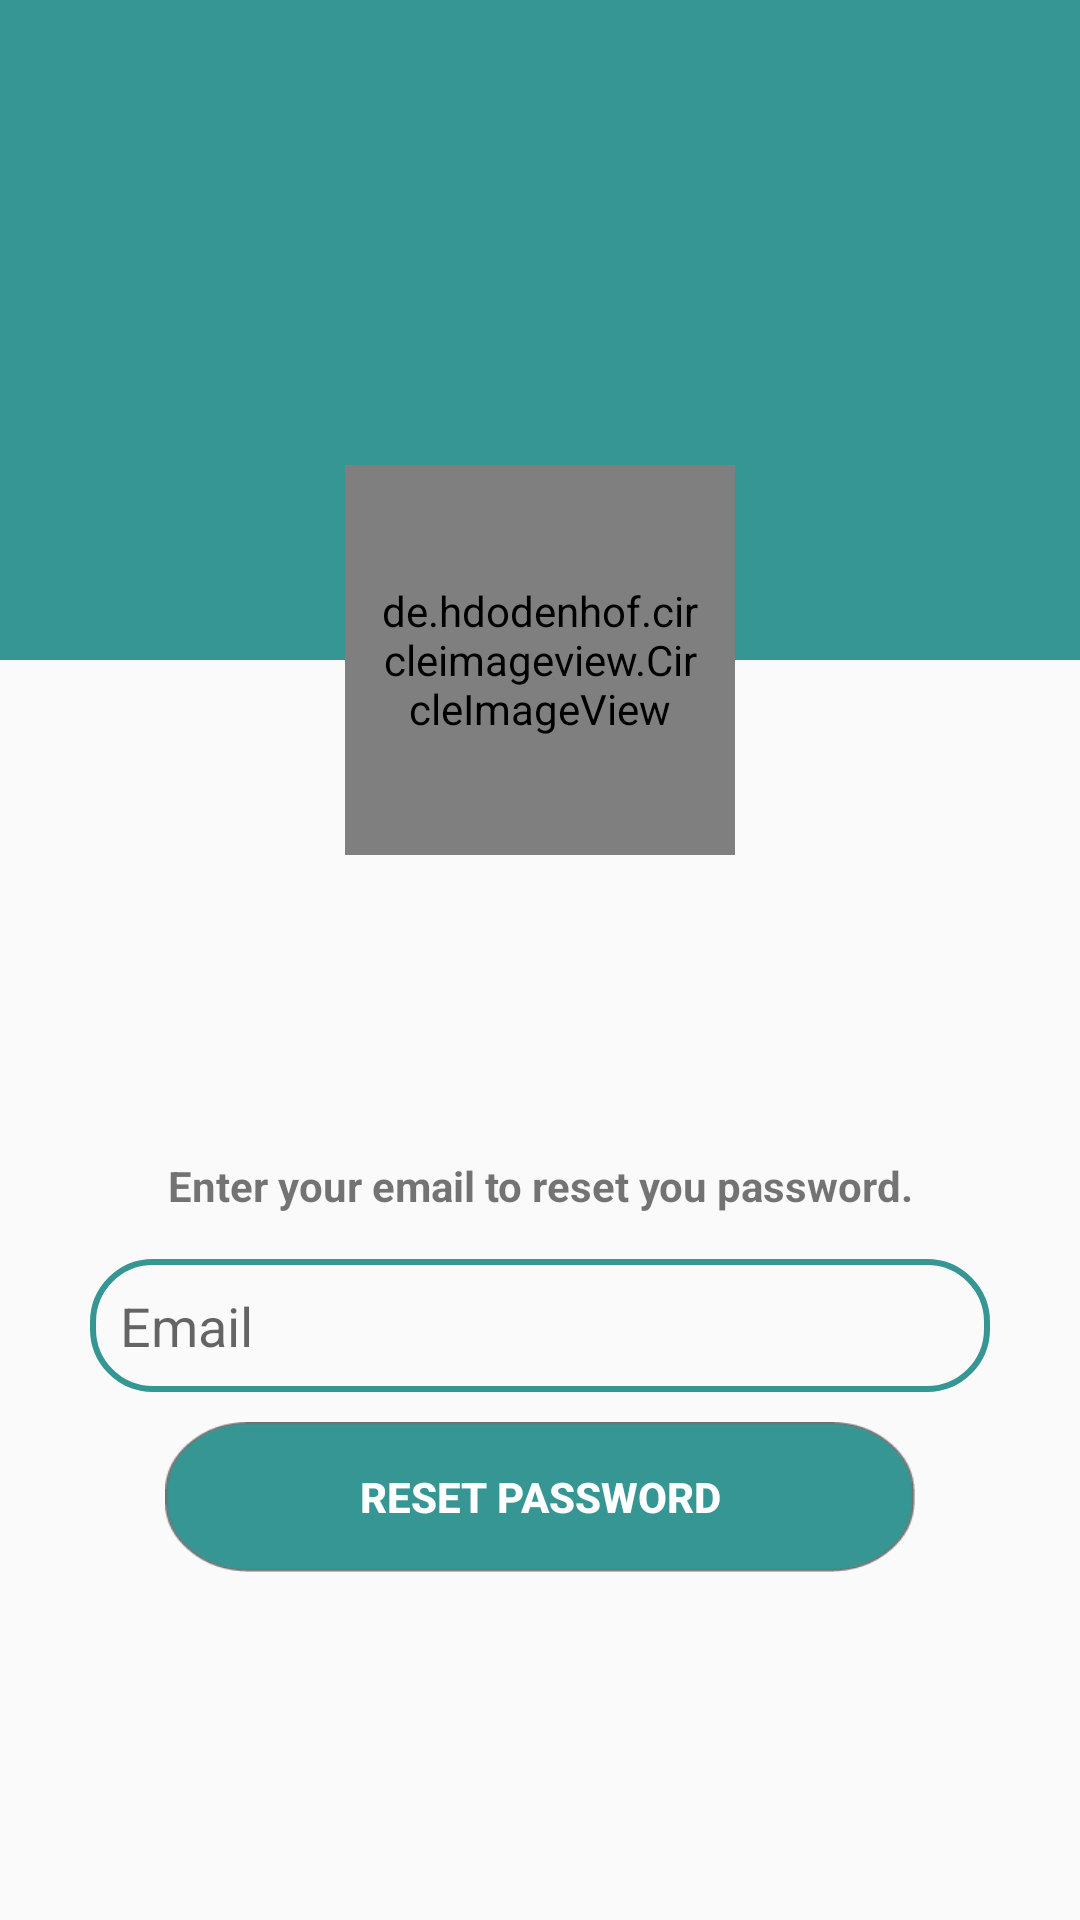

Layout XML and referenced resources for this Android screen:
<!-- AndroidManifest.xml: application theme AppTheme -->
<!-- res/layout/activity_reset_password.xml -->
<?xml version="1.0" encoding="utf-8"?>
<LinearLayout xmlns:android="http://schemas.android.com/apk/res/android"
    xmlns:tools="http://schemas.android.com/tools"
    android:layout_width="match_parent"
    android:layout_height="match_parent"
    android:orientation="vertical"
    tools:context="ResetPasswordActivity">

    <RelativeLayout
        android:layout_width="match_parent"
        android:layout_height="wrap_content">
        <TextView
            android:layout_width="match_parent"
            android:layout_height="220dp"
            android:background="@color/colorPrimary"/>

        <de.hdodenhof.circleimageview.CircleImageView
            android:layout_width="130dp"
            android:layout_height="130dp"
            android:padding="10dp"
            android:layout_centerHorizontal="true"
            android:layout_marginTop="155dp"
            android:background="@drawable/image_background"
            android:src="@drawable/avatar" />
    </RelativeLayout>

    <LinearLayout
        android:layout_width="match_parent"
        android:layout_height="match_parent"
        android:orientation="vertical"
        android:gravity="center"
        android:padding="30dp">

        <TextView
            android:layout_width="match_parent"
            android:layout_height="wrap_content"
            android:gravity="center"
            android:text="@string/reset"
            android:textStyle="bold"
            android:layout_marginBottom="15dp"/>

        <EditText
            android:id="@+id/edEmail"
            android:layout_width="match_parent"
            android:layout_height="wrap_content"
            android:ems="10"
            android:inputType="textEmailAddress"
            android:hint="@string/email"
            android:background="@drawable/edittext_background"
            android:layout_marginBottom="10dp"
            android:padding="10dp"
            android:importantForAutofill="no" />

        <Button
            android:id="@+id/button_reset"
            android:layout_width="250dp"
            android:layout_height="50dp"
            android:layout_marginBottom="15dp"
            android:background="@drawable/rectangle8"
            android:onClick="reset_btn"
            android:text="@string/reset_password"
            android:textColor="@color/colorWhite"
            android:textStyle="bold" />
    </LinearLayout>


</LinearLayout>
<!-- resources referenced by this layout -->
<resources>
  <color name="colorPrimary">#359693</color>
  <color name="colorWhite">#FFFFFF</color>
  <!-- drawable edittext_background (drawable) -->
  <?xml version="1.0" encoding="utf-8"?>
  <shape xmlns:android="http://schemas.android.com/apk/res/android"
      android:shape="rectangle">
      <solid android:color="#00deb887"/>
      <stroke android:color="#359693" android:width="2dp" />
      
      <corners android:radius="20dp" />
  </shape>
  <!-- drawable image_background (drawable) -->
  <?xml version="1.0" encoding="utf-8"?>
  <shape xmlns:android="http://schemas.android.com/apk/res/android"
      android:shape="oval">
      <solid android:color="@color/colorPrimary"/>
      <stroke android:color="#c2bfbf" android:width="2dp" />
      
      <size android:width="200dp" android:height="200dp"/>
  </shape>
  <!-- drawable rectangle8: png bitmap (drawable, 4935 bytes) -->
  <string name="email">Email</string>
  <string name="reset">Enter your email to reset you password.</string>
  <string name="reset_password">Reset Password</string>
  <style name="AppTheme" parent="Theme.AppCompat.Light.DarkActionBar">
          
          <item name="colorPrimary">@color/colorPrimary</item>
          <item name="colorPrimaryDark">@color/colorPrimaryDark</item>
          <item name="colorAccent">@color/colorAccent</item>
      </style>
  <color name="colorPrimaryDark">#359693</color>
  <color name="colorAccent">#359693</color>
</resources>
